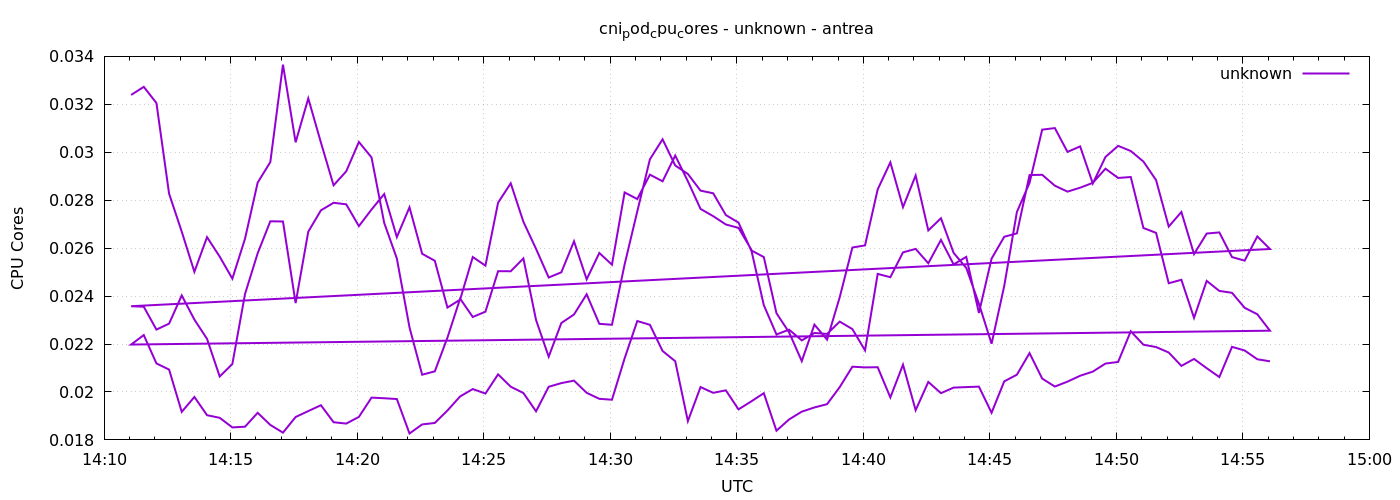

The file beside this chart, header and first rows:
1777990264	0.032391758255370884
1777990294	0.03273
1777990324	0.03205
1777990354	0.02827
1777990384	0.02669
1777990414	0.02501
1777990444	0.02646
1777990474	0.02565
1777990504	0.02473
1777990534	0.02639
1777990564	0.02873
1777990594	0.02959
1777990624	0.03365
1777990654	0.03042
1777990684	0.03225
1777990714	0.0304
1777990744	0.02862
1777990774	0.0292
1777990804	0.03043
1777990834	0.02978
1777990864	0.02705
1777990894	0.02557
1777990924	0.02269
1777990954	0.02072
1777990984	0.02086
1777991014	0.02227
1777991044	0.02389
1777991074	0.02313
1777991104	0.02335
1777991134	0.02504
1777991164	0.02504
1777991194	0.02557
1777991224	0.023
1777991254	0.02147
1777991284	0.02288
1777991314	0.02323
1777991344	0.02408
1777991374	0.02284
1777991404	0.0228
1777991434	0.02532
1777991464	0.02753
1777991494	0.02971
1777991524	0.03054
1777991554	0.02945
1777991584	0.02909
1777991614	0.0284
1777991644	0.02829
1777991674	0.02738
1777991704	0.02707
1777991734	0.02591
1777991764	0.02563
1777991794	0.02329
1777991824	0.02248
1777991854	0.02129
1777991884	0.02281
1777991914	0.02218
1777991944	0.02395
1777991974	0.02602
1777992004	0.02612
1777992034	0.02845
1777992064	0.02958
... 212 more rows
